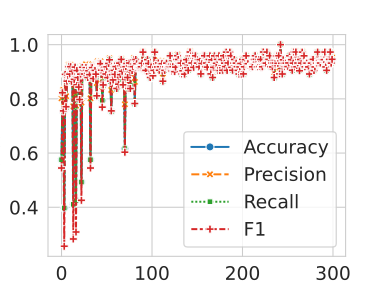

The data file committed next to this chart (first rows):
, Epoch, Loss, Accuracy, Precision, Recall, F1
0, 1, 0.5393, 0.5753, 0.8023, 0.5753, 0.5449
1, 2, 0.3819, 0.8219, 0.8235, 0.8219, 0.8226
2, 3, 0.3331, 0.7534, 0.8328, 0.7534, 0.7556
3, 4, 0.3001, 0.3973, 0.7708, 0.3973, 0.2563
4, 5, 0.2104, 0.8904, 0.8904, 0.8904, 0.8904
5, 6, 0.2376, 0.7671, 0.8097, 0.7671, 0.771
6, 7, 0.221, 0.863, 0.8883, 0.863, 0.8653
7, 8, 0.1904, 0.8904, 0.8976, 0.8904, 0.8869
8, 9, 0.1807, 0.9178, 0.9253, 0.9178, 0.9188
9, 10, 0.1746, 0.8904, 0.8933, 0.8904, 0.8912
10, 11, 0.1494, 0.9178, 0.9253, 0.9178, 0.9188
11, 12, 0.1165, 0.863, 0.8715, 0.863, 0.8646
12, 13, 0.1449, 0.9041, 0.9091, 0.9041, 0.9017
13, 14, 0.1189, 0.411, 0.7728, 0.411, 0.2831
14, 15, 0.1226, 0.8767, 0.8864, 0.8767, 0.8719
15, 16, 0.1174, 0.9178, 0.9179, 0.9178, 0.9171
16, 17, 0.1168, 0.4247, 0.7749, 0.4247, 0.3089
17, 18, 0.1018, 0.9041, 0.9052, 0.9041, 0.9045
18, 19, 0.08314, 0.8767, 0.8884, 0.8767, 0.8784
19, 20, 0.09407, 0.8493, 0.856, 0.8493, 0.8434
20, 21, 0.098, 0.7945, 0.8515, 0.7945, 0.7975
21, 22, 0.09883, 0.8904, 0.8933, 0.8904, 0.8912
22, 23, 0.08062, 0.4932, 0.7862, 0.4932, 0.4257
23, 24, 0.1102, 0.9178, 0.9209, 0.9178, 0.9162
24, 25, 0.08309, 0.9041, 0.9153, 0.9041, 0.9054
25, 26, 0.09051, 0.8904, 0.8984, 0.8904, 0.8917
26, 27, 0.08233, 0.9041, 0.9037, 0.9041, 0.9037
27, 28, 0.09934, 0.9178, 0.9273, 0.9178, 0.9152
28, 29, 0.0542, 0.9041, 0.9153, 0.9041, 0.9054
29, 30, 0.06458, 0.8767, 0.8968, 0.8767, 0.8787
30, 31, 0.05516, 0.9041, 0.9037, 0.9041, 0.9037
31, 32, 0.1093, 0.8904, 0.89, 0.8904, 0.8895
32, 33, 0.05173, 0.5753, 0.8023, 0.5753, 0.5449
33, 34, 0.04473, 0.9178, 0.9178, 0.9178, 0.9178
34, 35, 0.08789, 0.9178, 0.9273, 0.9178, 0.9152
35, 36, 0.0684, 0.8767, 0.8766, 0.8767, 0.875
36, 37, 0.04143, 0.9041, 0.9052, 0.9041, 0.9045
37, 38, 0.0423, 0.9041, 0.909, 0.9041, 0.905
38, 39, 0.06665, 0.8904, 0.8933, 0.8904, 0.8912
39, 40, 0.05286, 0.8082, 0.8582, 0.8082, 0.8113
40, 41, 0.03719, 0.9315, 0.9382, 0.9315, 0.9298
41, 42, 0.0425, 0.9315, 0.9324, 0.9315, 0.9318
42, 43, 0.06579, 0.9315, 0.9313, 0.9315, 0.9312
43, 44, 0.0409, 0.9315, 0.9382, 0.9315, 0.9298
44, 45, 0.06896, 0.9041, 0.9239, 0.9041, 0.9057
45, 46, 0.033, 0.7945, 0.845, 0.7945, 0.7694
46, 47, 0.05349, 0.8493, 0.8614, 0.8493, 0.8514
47, 48, 0.05184, 0.9041, 0.909, 0.9041, 0.905
48, 49, 0.04641, 0.9178, 0.9179, 0.9178, 0.9171
49, 50, 0.0615, 0.8904, 0.8984, 0.8904, 0.8917
50, 51, 0.04579, 0.9178, 0.9203, 0.9178, 0.9184
51, 52, 0.05162, 0.8767, 0.8884, 0.8767, 0.8784
52, 53, 0.07087, 0.9315, 0.9331, 0.9315, 0.9306
53, 54, 0.02819, 0.9452, 0.9496, 0.9452, 0.9442
54, 55, 0.07408, 0.863, 0.8883, 0.863, 0.8653
55, 56, 0.03957, 0.7534, 0.8328, 0.7534, 0.7556
56, 57, 0.02954, 0.8904, 0.89, 0.8904, 0.8895
57, 58, 0.05847, 0.8767, 0.8969, 0.8767, 0.8699
58, 59, 0.06, 0.9041, 0.909, 0.9041, 0.905
59, 60, 0.03898, 0.8904, 0.8904, 0.8904, 0.8904
... 240 more rows
